pico-8 play session: hold → + tap 🅾

[t = 4 s] hold → ~4s, tap 🅾 ~7×
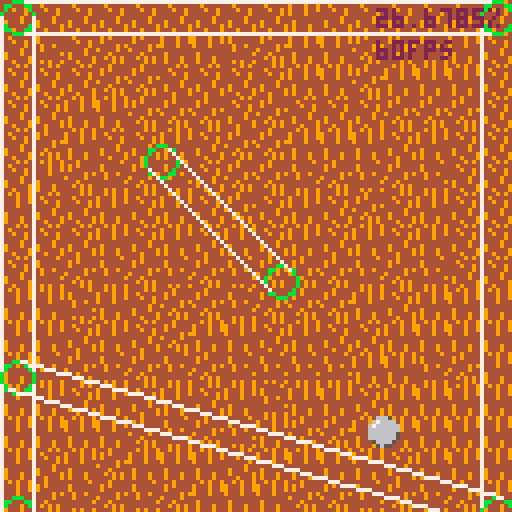
[t = 8 s] hold → ~8s, tap 🅾 ~14×
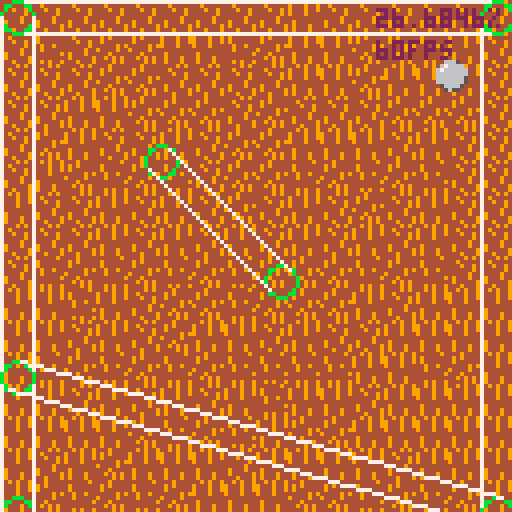

pico-8 cartridge
version 27
__lua__
-- m a t h s ✽ --


function pvec(v)
	print("("..v[1]..","..v[2]..")",7)
end
	

function dot(a,b)
	return a[1]*b[1] + a[2]*b[2]
end

function mag(v)
	return sqrt(v[1]*v[1] + v[2]*v[2])
end

function distsqr(a,b)
	local diff={b[1]-a[1], b[2]-a[2]}
	return dot(diff,diff)
end

function sqr(v)
	return v*v
end

function perp(p)
	return {p[2], -p[1]}
end

function lerpvec(a,b,t)
	return {
		a[1] + t * (b[1]-a[1]),
		a[2] + t * (b[2]-a[2])
	}
end

-- return the unit vector between two points
-- also returns the magnitude as the 3rd element
function getunitdir(x0,y0, x1,y1)
	if (x0==x1) and (y0==y1) then
		return {1,0}
	end
	
	local dx=x1-x0
	local dy=y1-y0
	local mag=sqrt(dx*dx + dy*dy)
	local udx=dx/mag
	local udy=dy/mag
	
	return {udx,udy, mag}
end

-- return the vec across capsule
function getperp(c)
	local udir=c[6]
	
	local n=perp(udir)
	
	return {n[1] * c[5],
							  n[2] * c[5]}
end

-- get nearest point on line to point
-- returns barycentric coord as 3rd element
--function nearestpoint(l, p)
--	-- get line seg unit dir
--	local ldir=getunitdir(l[1],l[2],l[3],l[4])
--	local len=ldir[3]
--	
--	-- get vec from lstart to p
--	local lpx=p[1]-l[1]
--	local lpy=p[2]-l[2]
--	
--	-- project
--	local t=dot(ldir, {lpx,lpy})
--	
--	if t <= 0 then
--		return {l[1],l[2], 0, ldir}
--	elseif t >= len then
--		return {l[3],l[4], 1, ldir}
--	end
--	
--	return {
--		l[1] + t*ldir[1],
--		l[2] + t*ldir[2],
--		t/len,
--		ldir
--	}
--end


-----------------------

function capsule(x0,y0, x1,y1, r)
	local udir=getunitdir(x0,y0, x1,y1)
	return {
		x0,y0,
		x1,y1,
		r,	-- .5=radius
		{udir[1],udir[2]}, -- .6=dir
		udir[3],	-- .7=length
	}
end

function isect_cap_sphere(c,s)
	local cdir=c[6]
	local clen=c[7]
	
	local csdx=s[1]-c[1]
	local csdy=s[2]-c[2]
	
	local t=dot(cdir, {csdx,csdy})
	
	-- find closest point on capsule line
	local nrst=nil
	if t <= 0 then
		nrst={c[1],c[2]}
	elseif t >= clen then
		nrst={c[3],c[4]}
	else
	 nrst={
			c[1] + t*cdir[1],
			c[2] + t*cdir[2]
		}
	end
	
	local cr=c[5]
	local sr=s[3]
	local dsq=distsqr(nrst, s)
	
	if dsq > sqr(cr+sr) then
		return nil -- no contact
	end
	
	local tang,norm
	if t >= 0 and t <= clen then
		-- simple case - bounce against line
		tang=cdir
		norm=perp(tang)		
	else
		-- bounce against sphere cap
		norm=getunitdir(nrst[1],nrst[2], s[1],s[2])
		tang=perp({-norm[1],-norm[2]})
	end
	
	return {tang, norm}
end
-->8
-- m a p ░ --

static = {
	capsule(4,4, 124,4, 4),
	capsule(4,4, 4,128, 4),
	capsule(124,4, 124,128, 4),
	capsule(4,94, 124,128, 4),
	capsule(40,40, 70,70, 4),
}


function drawcapsule(c)
	circ(c[1],c[2], c[5], 11)
	circ(c[3],c[4], c[5], 11)
	
	p = getperp(c)
	line(c[1]+p[1], c[2]+p[2],
				  c[3]+p[1], c[4]+p[2],
				  7)
	line(c[1]-p[1], c[2]-p[2],
				  c[3]-p[1], c[4]-p[2],
				  7)
end

function drawmap()
	map(0,0, 0,0, 16,32)
	
	for c in all(static) do
		drawcapsule(c)
	end
end

-->8
-- b a l l ◆ --

function newball(x,y)
	local b={}
	b.x=x b.y=y
	b.r=4
	b.vx=0.3 b.vy=2
	return b
end

function collidewithworld(b)
	local newpos={b.x+b.vx,b.y+b.vy}
	local sph={newpos[1], newpos[2], b.r}
	
	for c in all(static) do
		local contact=isect_cap_sphere(c, sph)
		if contact then
			local tang=contact[1]
			local norm=contact[2]
			
			local vel={b.vx,b.vy}
			local vt=dot(vel,tang)
			local vn=dot(vel,norm)
			vn = vn * -0.99
			
			b.vx = vt*tang[1] + vn*norm[1]
			b.vy = vt*tang[2] + vn*norm[2]
		end
	end
end

function updateball(b)
	collidewithworld(b)
	
	b.x += b.vx
	b.y += b.vy
end


function drawball(b)
	spr(1, b.x-b.r+1,b.y-b.r+1, 1,1)
end

-->8
-- m a i n 😐 --

b = newball(60,20)

function _update60()
	updateball(b)
end

function drawnearestpoints(b)
	local bpos={b.x,b.y}
	for c in all(static) do
		local p = nearestpoint(c, bpos)
		circfill(p[1],p[2], 2, 8)
	end
end

function _draw()
	cls()
	drawmap()
	drawball(b)
	
--	drawnearestpoints(b)

	print((stat(1)*100).."% cpu", 94,2, 2)
	print((stat(7)).."fps", 94,10, 2)
end
__gfx__
00000000006665000000000000000000000000000000000000000000000000000000000000000000000000000000000000000000000000000000000000000000
00000000067666600000000000000000000000000000000000000000000000000000000000000000000000000000000000000000000000000000000000000000
00700700676666660000000000000000000000000000000000000000000000000000000000000000000000000000000000000000000000000000000000000000
00077000666666660000000000000000000000000000000000000000000000000000000000000000000000000000000000000000000000000000000000000000
00077000666666650000000000000000000000000000000000000000000000000000000000000000000000000000000000000000000000000000000000000000
00700700666666650000000000000000000000000000000000000000000000000000000000000000000000000000000000000000000000000000000000000000
00000000056666500000000000000000000000000000000000000000000000000000000000000000000000000000000000000000000000000000000000000000
00000000005655000000000000000000000000000000000000000000000000000000000000000000000000000000000000000000000000000000000000000000
00000000000000000000000000000000000000000000000000000000000000000000000000000000000000000000000000000000000000000000000000000000
00000000000000000000000000000000000000000000000000000000000000000000000000000000000000000000000000000000000000000000000000000000
00000000000000000000000000000000000000000000000000000000000000000000000000000000000000000000000000000000000000000000000000000000
00000000000000000000000000000000000000000000000000000000000000000000000000000000000000000000000000000000000000000000000000000000
00000000000000000000000000000000000000000000000000000000000000000000000000000000000000000000000000000000000000000000000000000000
00000000000000000000000000000000000000000000000000000000000000000000000000000000000000000000000000000000000000000000000000000000
00000000000000000000000000000000000000000000000000000000000000000000000000000000000000000000000000000000000000000000000000000000
00000000000000000000000000000000000000000000000000000000000000000000000000000000000000000000000000000000000000000000000000000000
44449494449494490000000000000000000000000000000000000000000000000000000000000000000000000000000000000000000000000000000000000000
44944444944494490000000000000000000000000000000000000000000000000000000000000000000000000000000000000000000000000000000000000000
44494494944494490000000000000000000000000000000000000000000000000000000000000000000000000000000000000000000000000000000000000000
44444494944494440000000000000000000000000000000000000000000000000000000000000000000000000000000000000000000000000000000000000000
44444944444444440000000000000000000000000000000000000000000000000000000000000000000000000000000000000000000000000000000000000000
49444944494444440000000000000000000000000000000000000000000000000000000000000000000000000000000000000000000000000000000000000000
49444449494449440000000000000000000000000000000000000000000000000000000000000000000000000000000000000000000000000000000000000000
44494449494449440000000000000000000000000000000000000000000000000000000000000000000000000000000000000000000000000000000000000000
444944444444449400000000cccccccc000000000000000000000000000000000000000000000000000000000000000000000000000000000000000000000000
494944444944444400000000cccccccc000000000000000000000000000000000000000000000000000000000000000000000000000000000000000000000000
494444444944444400000000cccccccc000000000000000000000000000000000000000000000000000000000000000000000000000000000000000000000000
444449494494494400000000cccccccc000000000000000000000000000000000000000000000000000000000000000000000000000000000000000000000000
944449444494444400000000cccccccc000000000000000000000000000000000000000000000000000000000000000000000000000000000000000000000000
444944444444444900000000cccccccc000000000000000000000000000000000000000000000000000000000000000000000000000000000000000000000000
449494944444444400000000cccccccc000000000000000000000000000000000000000000000000000000000000000000000000000000000000000000000000
444494944494944900000000cccccccc000000000000000000000000000000000000000000000000000000000000000000000000000000000000000000000000
__gff__
0000000000000000000000000000000000000000000000000000000000000000000000000000000000000000000000000000000100000000000000000000000000000000000000000000000000000000000000000000000000000000000000000000000000000000000000000000000000000000000000000000000000000000
0000000000000000000000000000000000000000000000000000000000000000000000000000000000000000000000000000000000000000000000000000000000000000000000000000000000000000000000000000000000000000000000000000000000000000000000000000000000000000000000000000000000000000
__map__
2020202020202020202120202020202030313031303100000000000000000000000000000000000000000000000000000000000000000000000000000000000000000000000000000000000000000000000000000000000000000000000000000000000000000000000000000000000000000000000000000000000000000000
2031203030212131302121303031212020212021202100000000000000000000000000000000000000000000000000000000000000000000000000000000000000000000000000000000000000000000000000000000000000000000000000000000000000000000000000000000000000000000000000000000000000000000
2020203030202020202121302121212030313031303100000000000000000000000000000000000000000000000000000000000000000000000000000000000000000000000000000000000000000000000000000000000000000000000000000000000000000000000000000000000000000000000000000000000000000000
2020212130303020302020203030302020212021202100000000000000000000000000000000000000000000000000000000000000000000000000000000000000000000000000000000000000000000000000000000000000000000000000000000000000000000000000000000000000000000000000000000000000000000
2030212020212030302121212021202030313031303100000000000000000000000000000000000000000000000000000000000000000000000000000000000000000000000000000000000000000000000000000000000000000000000000000000000000000000000000000000000000000000000000000000000000000000
2021303130312030303130313031202020212021202100000000000000000000000000000000000000000000000000000000000000000000000000000000000000000000000000000000000000000000000000000000000000000000000000000000000000000000000000000000000000000000000000000000000000000000
2120202120212030202120302021202030312021202100000000000000000000000000000000000000000000000000000000000000000000000000000000000000000000000000000000000000000000000000000000000000000000000000000000000000000000000000000000000000000000000000000000000000000000
2020202120212021202120212021202020213031303100000000000000000000000000000000000000000000000000000000000000000000000000000000000000000000000000000000000000000000000000000000000000000000000000000000000000000000000000000000000000000000000000000000000000000000
2031303130313031303030313031202021212121202100000000000000000000000000000000000000000000000000000000000000000000000000000000000000000000000000000000000000000000000000000000000000000000000000000000000000000000000000000000000000000000000000000000000000000000
2121312120303031303030212021212121213021303100000000000000000000000000000000000000000000000000000000000000000000000000000000000000000000000000000000000000000000000000000000000000000000000000000000000000000000000000000000000000000000000000000000000000000000
2121202120302121202120202121212121212021202100000000000000000000000000000000000000000000000000000000000000000000000000000000000000000000000000000000000000000000000000000000000000000000000000000000000000000000000000000000000000000000000000000000000000000000
2131303130313031313131212131302130213031303120210000000000000000000000000000000000000000000000000000000000000000000000000000000000000000000000000000000000000000000000000000000000000000000000000000000000000000000000000000000000000000000000000000000000000000
2121202120212021312121202121212121212021202130310000000000000000000000000000000000000000000000000000000000000000000000000000000000000000000000000000000000000000000000000000000000000000000000000000000000000000000000000000000000000000000000000000000000000000
2121212130313031213030212121212130213021303100000000000000000000000000000000000000000000000000000000000000000000000000000000000000000000000000000000000000000000000000000000000000000000000000000000000000000000000000000000000000000000000000000000000000000000
2120213021212120212121212021212121212121202100000000000000000000000000000000000000000000000000000000000000000000000000000000000000000000000000000000000000000000000000000000000000000000000000000000000000000000000000000000000000000000000000000000000000000000
2130313031302121213030313031302131212121303100000000000000000000000000000000000000000000000000000000000000000000000000000000000000000000000000000000000000000000000000000000000000000000000000000000000000000000000000000000000000000000000000000000000000000000
3321202021202120212021212021203321203030202120210000000000000000000000000000000000000000000000000000000000000000000000000000000000000000000000000000000000000000000000000000000000000000000000000000000000000000000000000000000000000000000000000000000000000000
3321302121302130213031313031303321303021303130310000000000000000000000000000000000000000000000000000000000000000000000000000000000000000000000000000000000000000000000000000000000000000000000000000000000000000000000000000000000000000000000000000000000000000
3321303030212130213021302121213321202130202120210000000000000000000000000000000000000000000000000000000000000000000000000000000000000000000000000000000000000000000000000000000000000000000000000000000000000000000000000000000000000000000000000000000000000000
3331303031312130313030303121303321213030303130310000000000000000000000000000000000000000000000000000000000000000000000000000000000000000000000000000000000000000000000000000000000000000000000000000000000000000000000000000000000000000000000000000000000000000
3333302021212120213021202120333321212030202100000000000000000000000000000000000000000000000000000000000000000000000000000000000000000000000000000000000000000000000000000000000000000000000000000000000000000000000000000000000000000000000000000000000000000000
2133333321213121313031303333333021303031303100000000000000000000000000000000000000000000000000000000000000000000000000000000000000000000000000000000000000000000000000000000000000000000000000000000000000000000000000000000000000000000000000000000000000000000
2120303033333333333333332130212121212121202120210000000000000000000000000000000000000000000000000000000000000000000000000000000000000000000000000000000000000000000000000000000000000000000000000000000000000000000000000000000000000000000000000000000000000000
3130213021302121213031303121313030312130303130310000000000000000000000000000000000000000000000000000000000000000000000000000000000000000000000000000000000000000000000000000000000000000000000000000000000000000000000000000000000000000000000000000000000000000
2120212121212120302130202120212120303030202120210000000000000000000000000000000000000000000000000000000000000000000000000000000000000000000000000000000000000000000000000000000000000000000000000000000000000000000000000000000000000000000000000000000000000000
2130212131213130313021303130213121212121303130310000000000000000000000000000000000000000000000000000000000000000000000000000000000000000000000000000000000000000000000000000000000000000000000000000000000000000000000000000000000000000000000000000000000000000
2121302121212130212021302120212121213021202100000000000000000000000000000000000000000000000000000000000000000000000000000000000000000000000000000000000000000000000000000000000000000000000000000000000000000000000000000000000000000000000000000000000000000000
3130213021303021313031212130212121213030213100000000000000000000000000000000000000000000000000000000000000000000000000000000000000000000000000000000000000000000000000000000000000000000000000000000000000000000000000000000000000000000000000000000000000000000
2120212021202120212121212121213030303021212120210000000000000000000000000000000000000000000000000000000000000000000000000000000000000000000000000000000000000000000000000000000000000000000000000000000000000000000000000000000000000000000000000000000000000000
2121213021212121213130213121213121313030303130212100000000000000000000000000000000000000000000000000000000000000000000000000000000000000000000000000000000000000000000000000000000000000000000000000000000000000000000000000000000000000000000000000000000000000
2120302121202121212021202121202120212030202120212100000000000000000000000000000000000000000000000000000000000000000000000000000000000000000000000000000000000000000000000000000000000000000000000000000000000000000000000000000000000000000000000000000000000000
3130303031303130313031303131303130313030303130312100000000000000000000000000000000000000000000000000000000000000000000000000000000000000000000000000000000000000000000000000000000000000000000000000000000000000000000000000000000000000000000000000000000000000
